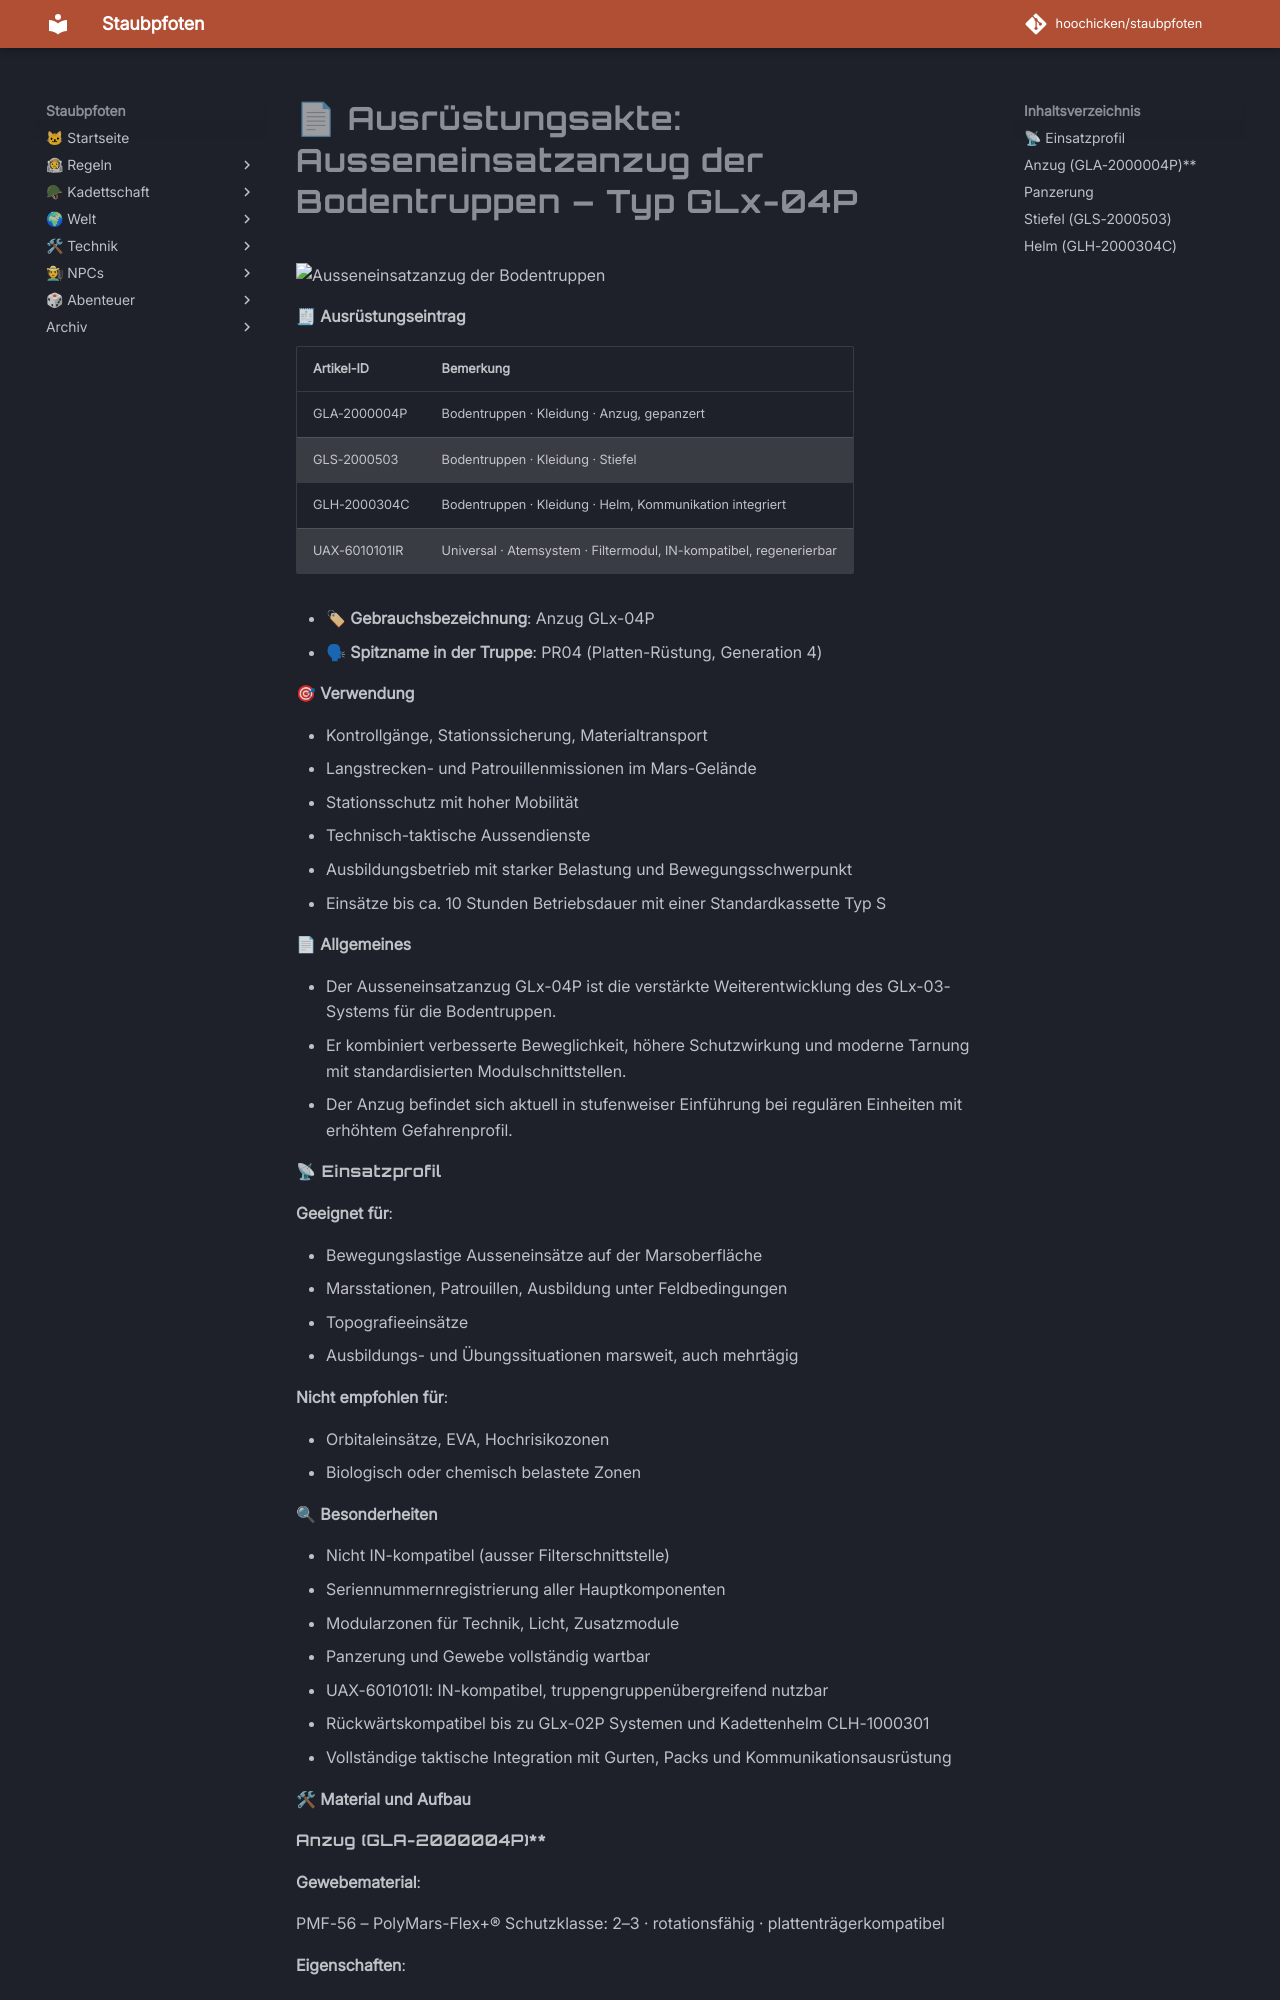

repository: hoochicken/staubpfoten · page: kadettschaft/ausruestung/anzuege/ausseneinsatz-anzug-bodentruppen-glx-04/index.html · generator: mkdocs

# 📄 Ausrüstungsakte: Ausseneinsatzanzug der Bodentruppen – Typ GLx-04P

![Ausseneinsatzanzug der Bodentruppen](_images/ausseneinsatzanzug-bodentrippe-glx-04p.png)

🧾 **Ausrüstungseintrag**

| Artikel-ID    | Bemerkung                                                          |
|---------------|--------------------------------------------------------------------|
| GLA-2000004P  | Bodentruppen · Kleidung · Anzug, gepanzert                         |
| GLS-2000503   | Bodentruppen · Kleidung · Stiefel                                  |
| GLH-2000304C  | Bodentruppen · Kleidung · Helm, Kommunikation integriert           |
| UAX-6010101IR | Universal · Atemsystem · Filtermodul, IN-kompatibel, regenerierbar |

* 🏷 **Gebrauchsbezeichnung**: Anzug GLx-04P
* 🗣 **Spitzname in der Truppe**: PR04 (Platten-Rüstung, Generation 4)

🎯 **Verwendung**

- Kontrollgänge, Stationssicherung, Materialtransport
- Langstrecken- und Patrouillenmissionen im Mars-Gelände
- Stationsschutz mit hoher Mobilität
- Technisch-taktische Aussendienste
- Ausbildungsbetrieb mit starker Belastung und Bewegungsschwerpunkt
- Einsätze bis ca. 10 Stunden Betriebsdauer mit einer Standardkassette Typ S

📄 **Allgemeines**

* Der Ausseneinsatzanzug GLx-04P ist die verstärkte Weiterentwicklung des GLx-03-Systems für die Bodentruppen.
* Er kombiniert verbesserte Beweglichkeit, höhere Schutzwirkung und moderne Tarnung mit standardisierten
  Modulschnittstellen.
* Der Anzug befindet sich aktuell in stufenweiser Einführung bei regulären Einheiten mit erhöhtem Gefahrenprofil.

#### 📡 Einsatzprofil

**Geeignet für**:

- Bewegungslastige Ausseneinsätze auf der Marsoberfläche
- Marsstationen, Patrouillen, Ausbildung unter Feldbedingungen
- Topografieeinsätze
- Ausbildungs- und Übungssituationen marsweit, auch mehrtägig

**Nicht empfohlen für**:

- Orbitaleinsätze, EVA, Hochrisikozonen
- Biologisch oder chemisch belastete Zonen

🔍 **Besonderheiten**

- Nicht IN-kompatibel (ausser Filterschnittstelle)
- Seriennummernregistrierung aller Hauptkomponenten
- Modularzonen für Technik, Licht, Zusatzmodule
- Panzerung und Gewebe vollständig wartbar
- UAX-6010101I: IN-kompatibel, truppengruppenübergreifend nutzbar
- Rückwärtskompatibel bis zu GLx-02P Systemen und Kadettenhelm CLH-1000301
- Vollständige taktische Integration mit Gurten, Packs und Kommunikationsausrüstung

🛠 **Material und Aufbau**
